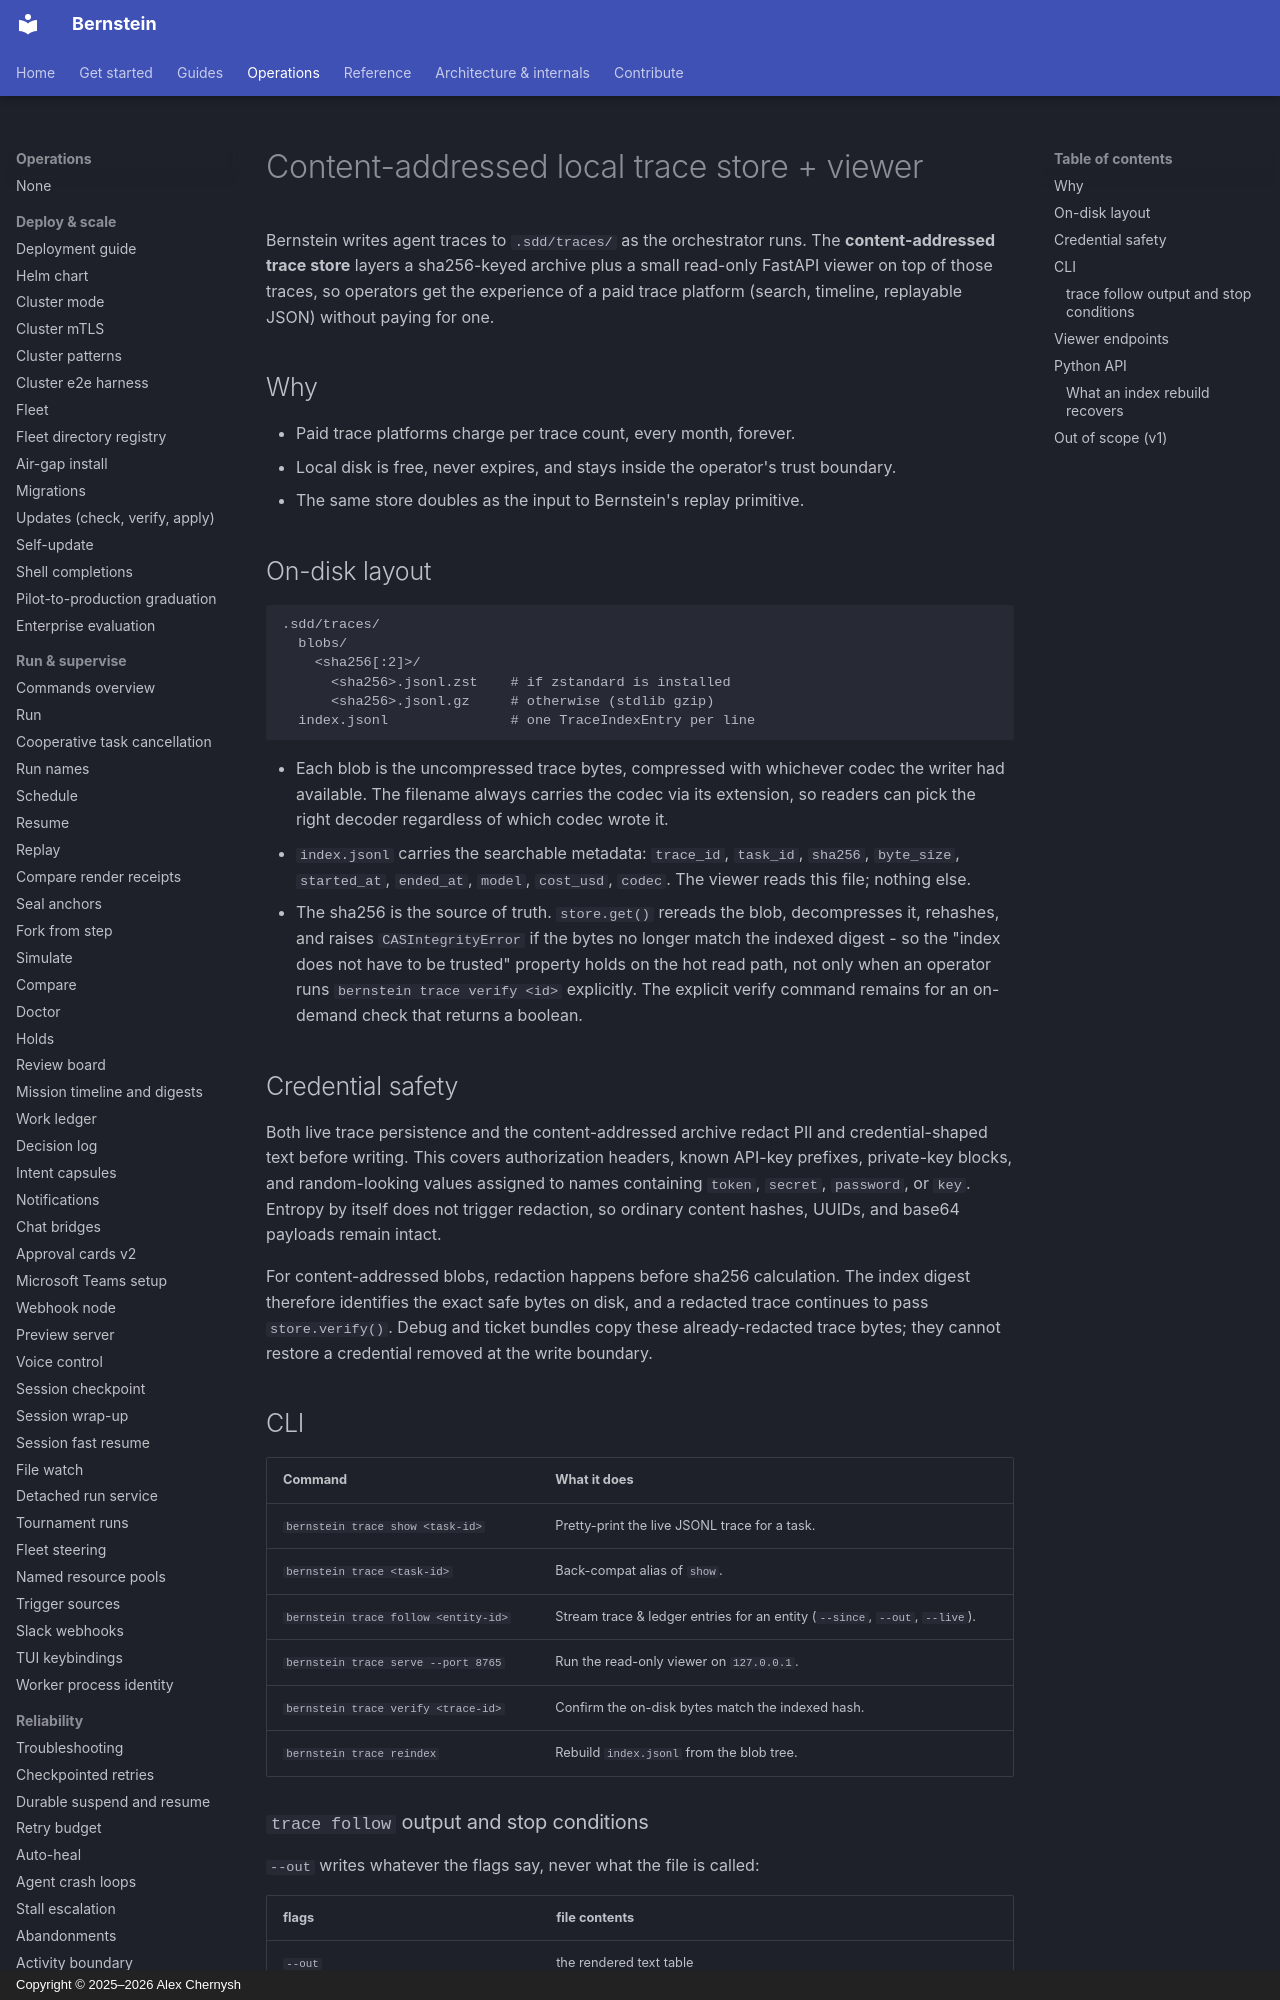

repository: sipyourdrink-ltd/bernstein · page: observability/trace-store/index.html · generator: mkdocs · copyright: Copyright © 2025–2026 Alex Chernysh

# Content-addressed local trace store + viewer

Bernstein writes agent traces to `.sdd/traces/` as the orchestrator runs.
The **content-addressed trace store** layers a sha256-keyed archive plus a
small read-only FastAPI viewer on top of those traces, so operators get
the experience of a paid trace platform (search, timeline, replayable
JSON) without paying for one.

## Why

- Paid trace platforms charge per trace count, every month, forever.
- Local disk is free, never expires, and stays inside the operator's
  trust boundary.
- The same store doubles as the input to Bernstein's replay primitive.

## On-disk layout

```
.sdd/traces/
  blobs/
    <sha256[:2]>/
      <sha256>.jsonl.zst    # if zstandard is installed
      <sha256>.jsonl.gz     # otherwise (stdlib gzip)
  index.jsonl               # one TraceIndexEntry per line
```

- Each blob is the uncompressed trace bytes, compressed with whichever
  codec the writer had available. The filename always carries the codec
  via its extension, so readers can pick the right decoder regardless of
  which codec wrote it.
- `index.jsonl` carries the searchable metadata: `trace_id`, `task_id`,
  `sha256`, `byte_size`, `started_at`, `ended_at`, `model`, `cost_usd`,
  `codec`. The viewer reads this file; nothing else.
- The sha256 is the source of truth. `store.get()` rereads the blob,
  decompresses it, rehashes, and raises `CASIntegrityError` if the bytes
  no longer match the indexed digest - so the "index does not have to be
  trusted" property holds on the hot read path, not only when an operator
  runs `bernstein trace verify <id>` explicitly. The explicit verify
  command remains for an on-demand check that returns a boolean.

## Credential safety

Both live trace persistence and the content-addressed archive redact PII and
credential-shaped text before writing. This covers authorization headers,
known API-key prefixes, private-key blocks, and random-looking values assigned
to names containing `token`, `secret`, `password`, or `key`. Entropy by itself
does not trigger redaction, so ordinary content hashes, UUIDs, and base64
payloads remain intact.

For content-addressed blobs, redaction happens before sha256 calculation. The
index digest therefore identifies the exact safe bytes on disk, and a redacted
trace continues to pass `store.verify()`. Debug and ticket bundles copy these
already-redacted trace bytes; they cannot restore a credential removed at the
write boundary.
